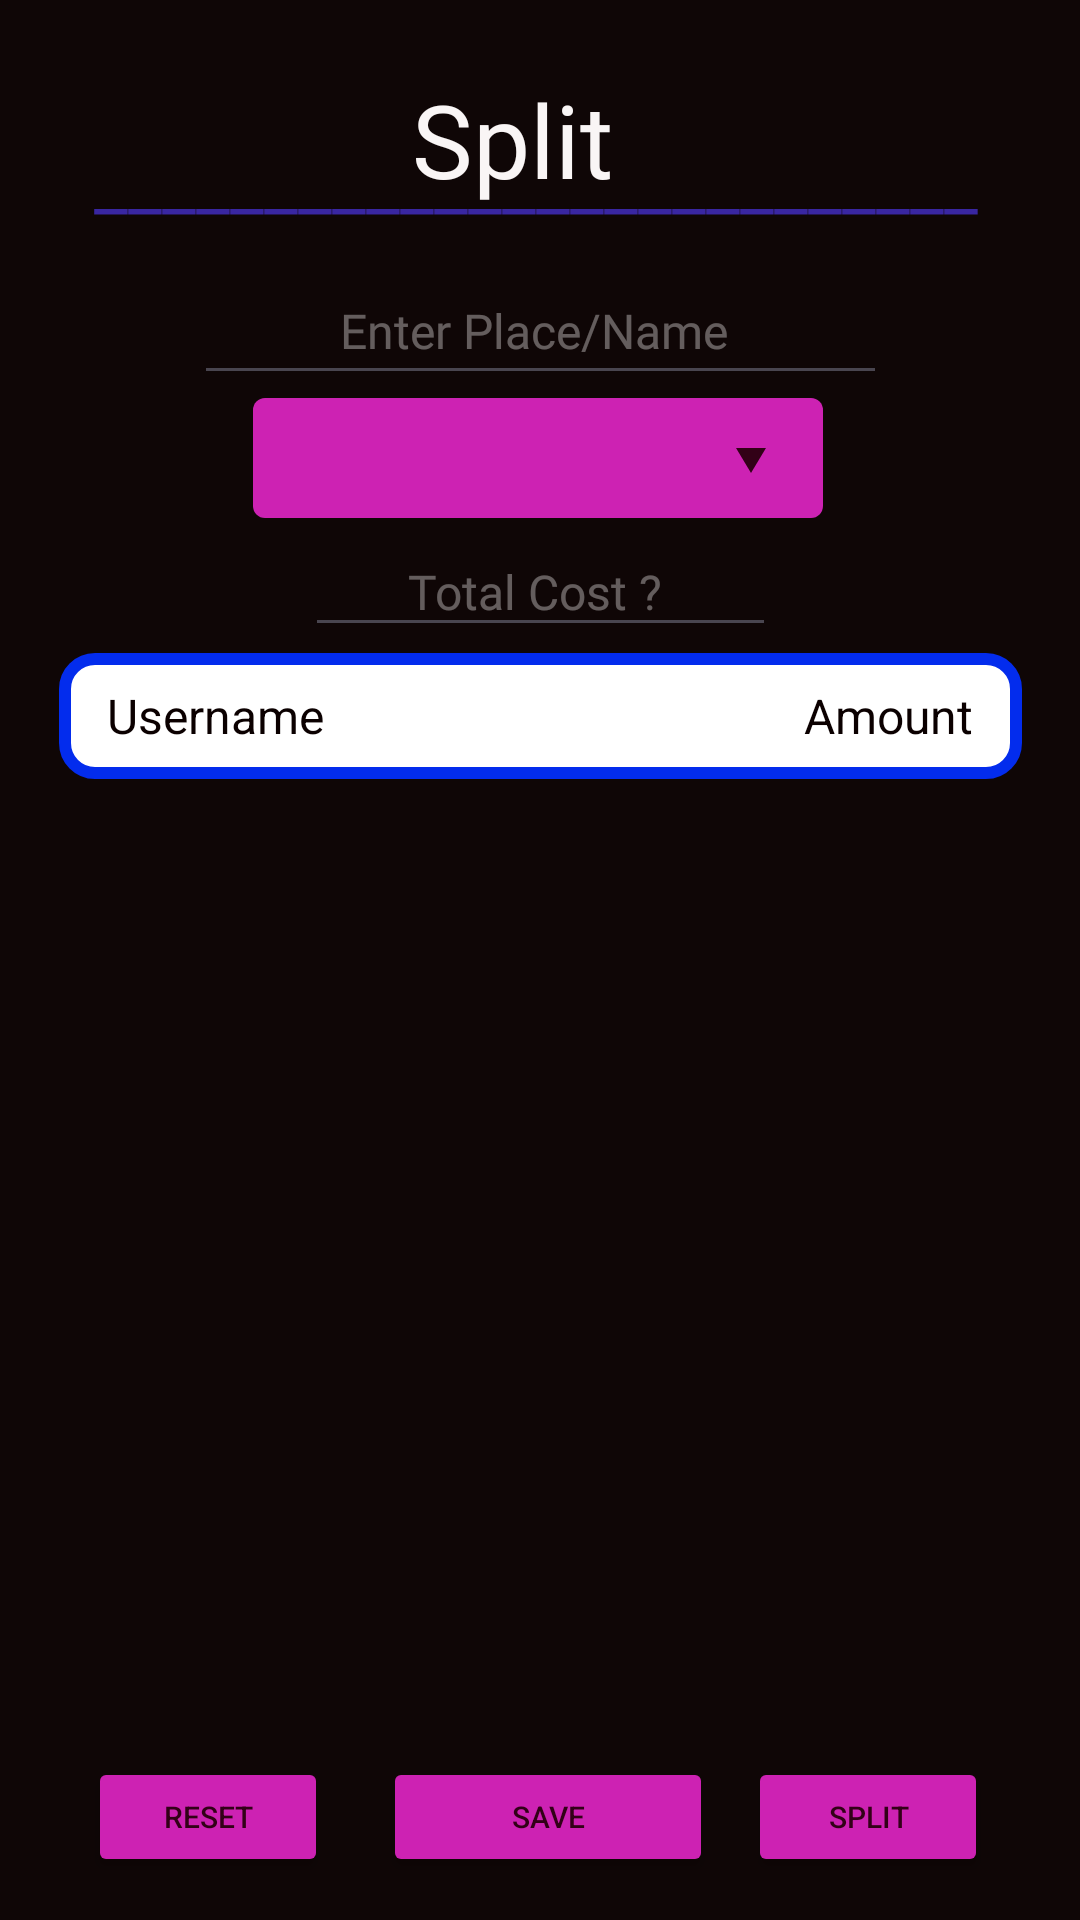

Write the Android layout XML for this screen, with the resource values it uses.
<!-- AndroidManifest.xml: application theme Theme.SplitPay100 -->
<!-- res/layout/activity_split_page.xml -->
<?xml version="1.0" encoding="utf-8"?>
<androidx.constraintlayout.widget.ConstraintLayout
    xmlns:android="http://schemas.android.com/apk/res/android"
    xmlns:app="http://schemas.android.com/apk/res-auto"
    xmlns:tools="http://schemas.android.com/tools"
    android:layout_width="match_parent"
    android:layout_height="match_parent"
    android:background="#F90A0000"
    tools:context=".SplitPage">

    <TextView
        android:id="@+id/textView19"
        android:layout_width="321dp"
        android:layout_height="42dp"
        android:background="@drawable/border"
        android:padding="10dp"
        android:text="Username                                        Amount"
        android:textAlignment="center"
        android:textColor="#0B0000"
        android:textSize="16sp"
        app:layout_constraintBottom_toBottomOf="parent"
        app:layout_constraintEnd_toEndOf="parent"
        app:layout_constraintStart_toStartOf="parent"
        app:layout_constraintTop_toTopOf="parent"
        app:layout_constraintVertical_bias="0.364" />

    <EditText
        android:id="@+id/tvPlace"
        android:layout_width="231dp"
        android:layout_height="46dp"
        android:fontFamily="@font/nunito_bold"
        android:hint="Enter Place/Name "
        android:textAlignment="center"
        android:textColor="#F9F5F5"
        android:textColorHint="#60F2F0F0"
        android:textSize="16sp"
        app:layout_constraintBottom_toBottomOf="parent"
        app:layout_constraintEnd_toEndOf="parent"
        app:layout_constraintStart_toStartOf="parent"
        app:layout_constraintTop_toTopOf="parent"
        app:layout_constraintVertical_bias="0.144" />


    <EditText
        android:id="@+id/tvCost"
        android:layout_width="157dp"
        android:layout_height="40dp"
        android:fontFamily="@font/nunito_bold"
        android:hint="Total Cost ? "
        android:textAlignment="center"
        android:textColor="#F9F5F5"
        android:textColorHint="#60F2F0F0"
        android:textSize="16sp"
        app:layout_constraintBottom_toBottomOf="parent"
        app:layout_constraintEnd_toEndOf="parent"
        app:layout_constraintStart_toStartOf="parent"
        app:layout_constraintTop_toTopOf="parent"
        app:layout_constraintVertical_bias="0.293" />

    <TextView
        android:id="@+id/textView7"
        android:layout_width="wrap_content"
        android:layout_height="wrap_content"
        android:fontFamily="@font/nunito_bold"
        android:text="Split"
        android:textColor="#F9F5F5"
        android:textSize="34sp"
        app:layout_constraintBottom_toBottomOf="parent"
        app:layout_constraintEnd_toEndOf="parent"
        app:layout_constraintHorizontal_bias="0.469"
        app:layout_constraintStart_toStartOf="parent"
        app:layout_constraintTop_toTopOf="parent"
        app:layout_constraintVertical_bias="0.04" />

    <TextView
        android:id="@+id/textView14"
        android:layout_width="wrap_content"
        android:layout_height="44dp"
        android:fontFamily="@font/nunito_bold"
        android:padding="2dp"
        android:text="__________________________"
        android:textAlignment="center"
        android:textColor="#3926A1"
        android:textSize="25sp"
        app:layout_constraintBottom_toBottomOf="parent"
        app:layout_constraintEnd_toEndOf="parent"
        app:layout_constraintHorizontal_bias="0.479"
        app:layout_constraintStart_toStartOf="parent"
        app:layout_constraintTop_toTopOf="parent"
        app:layout_constraintVertical_bias="0.069" />


    <LinearLayout
        android:layout_width="340dp"
        android:layout_height="380dp"
        app:layout_constraintBottom_toBottomOf="parent"
        app:layout_constraintEnd_toEndOf="parent"
        app:layout_constraintHorizontal_bias="0.492"
        app:layout_constraintStart_toStartOf="parent"
        app:layout_constraintTop_toTopOf="parent"
        app:layout_constraintVertical_bias="0.789">


        <androidx.recyclerview.widget.RecyclerView
            android:id="@+id/listSplit"
            android:layout_width="match_parent"
            android:layout_height="match_parent"
            app:layout_constraintBottom_toBottomOf="parent"
            app:layout_constraintEnd_toEndOf="parent"
            app:layout_constraintHorizontal_bias="0.5"
            app:layout_constraintStart_toStartOf="parent"
            app:layout_constraintTop_toTopOf="parent"
            app:layout_constraintVertical_bias="0.884">

        </androidx.recyclerview.widget.RecyclerView>

    </LinearLayout>

    <Button
        android:id="@+id/btnSave"
        android:layout_width="110dp"
        android:layout_height="40dp"
        android:text="Save"
        android:textSize="10sp"
        android:backgroundTint="#CD22B3"
        android:textColor="#320117"
        app:layout_constraintBottom_toBottomOf="parent"
        app:layout_constraintEnd_toEndOf="parent"
        app:layout_constraintHorizontal_bias="0.511"
        app:layout_constraintStart_toStartOf="parent"
        app:layout_constraintTop_toTopOf="parent"
        app:layout_constraintVertical_bias="0.976" />

    <Button
        android:id="@+id/btnSplit"
        android:layout_width="80dp"
        android:layout_height="40dp"
        android:text="Split"
        android:textSize="10sp"
        android:backgroundTint="#CD22B3"
        android:textColor="#320117"
        app:layout_constraintBottom_toBottomOf="parent"
        app:layout_constraintEnd_toEndOf="parent"
        app:layout_constraintHorizontal_bias="0.891"
        app:layout_constraintStart_toStartOf="parent"
        app:layout_constraintTop_toTopOf="parent"
        app:layout_constraintVertical_bias="0.976" />

    <Button
        android:id="@+id/btnReset"
        android:layout_width="80dp"
        android:layout_height="40dp"
        android:text="Reset"
        android:textSize="10sp"
        android:backgroundTint="#CD22B3"
        android:textColor="#320117"
        app:layout_constraintBottom_toBottomOf="parent"
        app:layout_constraintEnd_toEndOf="parent"
        app:layout_constraintHorizontal_bias="0.105"
        app:layout_constraintStart_toStartOf="parent"
        app:layout_constraintTop_toTopOf="parent"
        app:layout_constraintVertical_bias="0.976" />

    <Spinner
        android:id="@+id/usersList"
        android:layout_width="190dp"
        android:layout_height="40dp"
        android:padding="3dp"
        android:background="@drawable/spinnerbackground"
        android:textAlignment="center"
        app:layout_constraintBottom_toBottomOf="parent"
        app:layout_constraintEnd_toEndOf="parent"
        app:layout_constraintHorizontal_bias="0.497"
        app:layout_constraintStart_toStartOf="parent"
        app:layout_constraintTop_toTopOf="parent"
        app:layout_constraintVertical_bias="0.221" />


</androidx.constraintlayout.widget.ConstraintLayout>
<!-- resources referenced by this layout -->
<resources>
  <!-- drawable border (drawable) -->
  <?xml version="1.0" encoding="utf-8"?>
  <shape xmlns:android="http://schemas.android.com/apk/res/android">
      <corners
          android:radius="10dp">
      </corners>
      <solid
          android:color="@color/white">
      </solid>
      <stroke
          android:color="#032CED"
          android:width="4dp">
      </stroke>
  
  </shape>
  <!-- drawable spinnerbackground (drawable) -->
  <?xml version="1.0" encoding="utf-8"?>
  <selector xmlns:android="http://schemas.android.com/apk/res/android">
  <item>
      <layer-list>
          <item>
              <shape android:shape="rectangle">
                  <solid android:color="#CD22B3"/>
                      <padding android:right="12dp"
                          android:left="12dp"/>
                  <corners android:radius="4dp"/>
              </shape>
          </item>
          <item
              android:drawable="@drawable/baseline_arrow_drop_down_24"
              android:gravity="end"/>
      </layer-list>
  </item>
  </selector>
  <style name="Theme.SplitPay100" parent="Base.Theme.SplitPay100" />
  <color name="white">#FFFFFFFF</color>
  <!-- drawable baseline_arrow_drop_down_24 (drawable) -->
  <vector android:height="24dp" android:tint="#320117"
      android:viewportHeight="24" android:viewportWidth="24"
      android:width="24dp" xmlns:android="http://schemas.android.com/apk/res/android">
      <path android:fillColor="@android:color/white" android:pathData="M7,10l5,5 5,-5z"/>
  </vector>
  <style name="Base.Theme.SplitPay100" parent="Theme.Material3.DayNight.NoActionBar">
          
          
      </style>
</resources>
